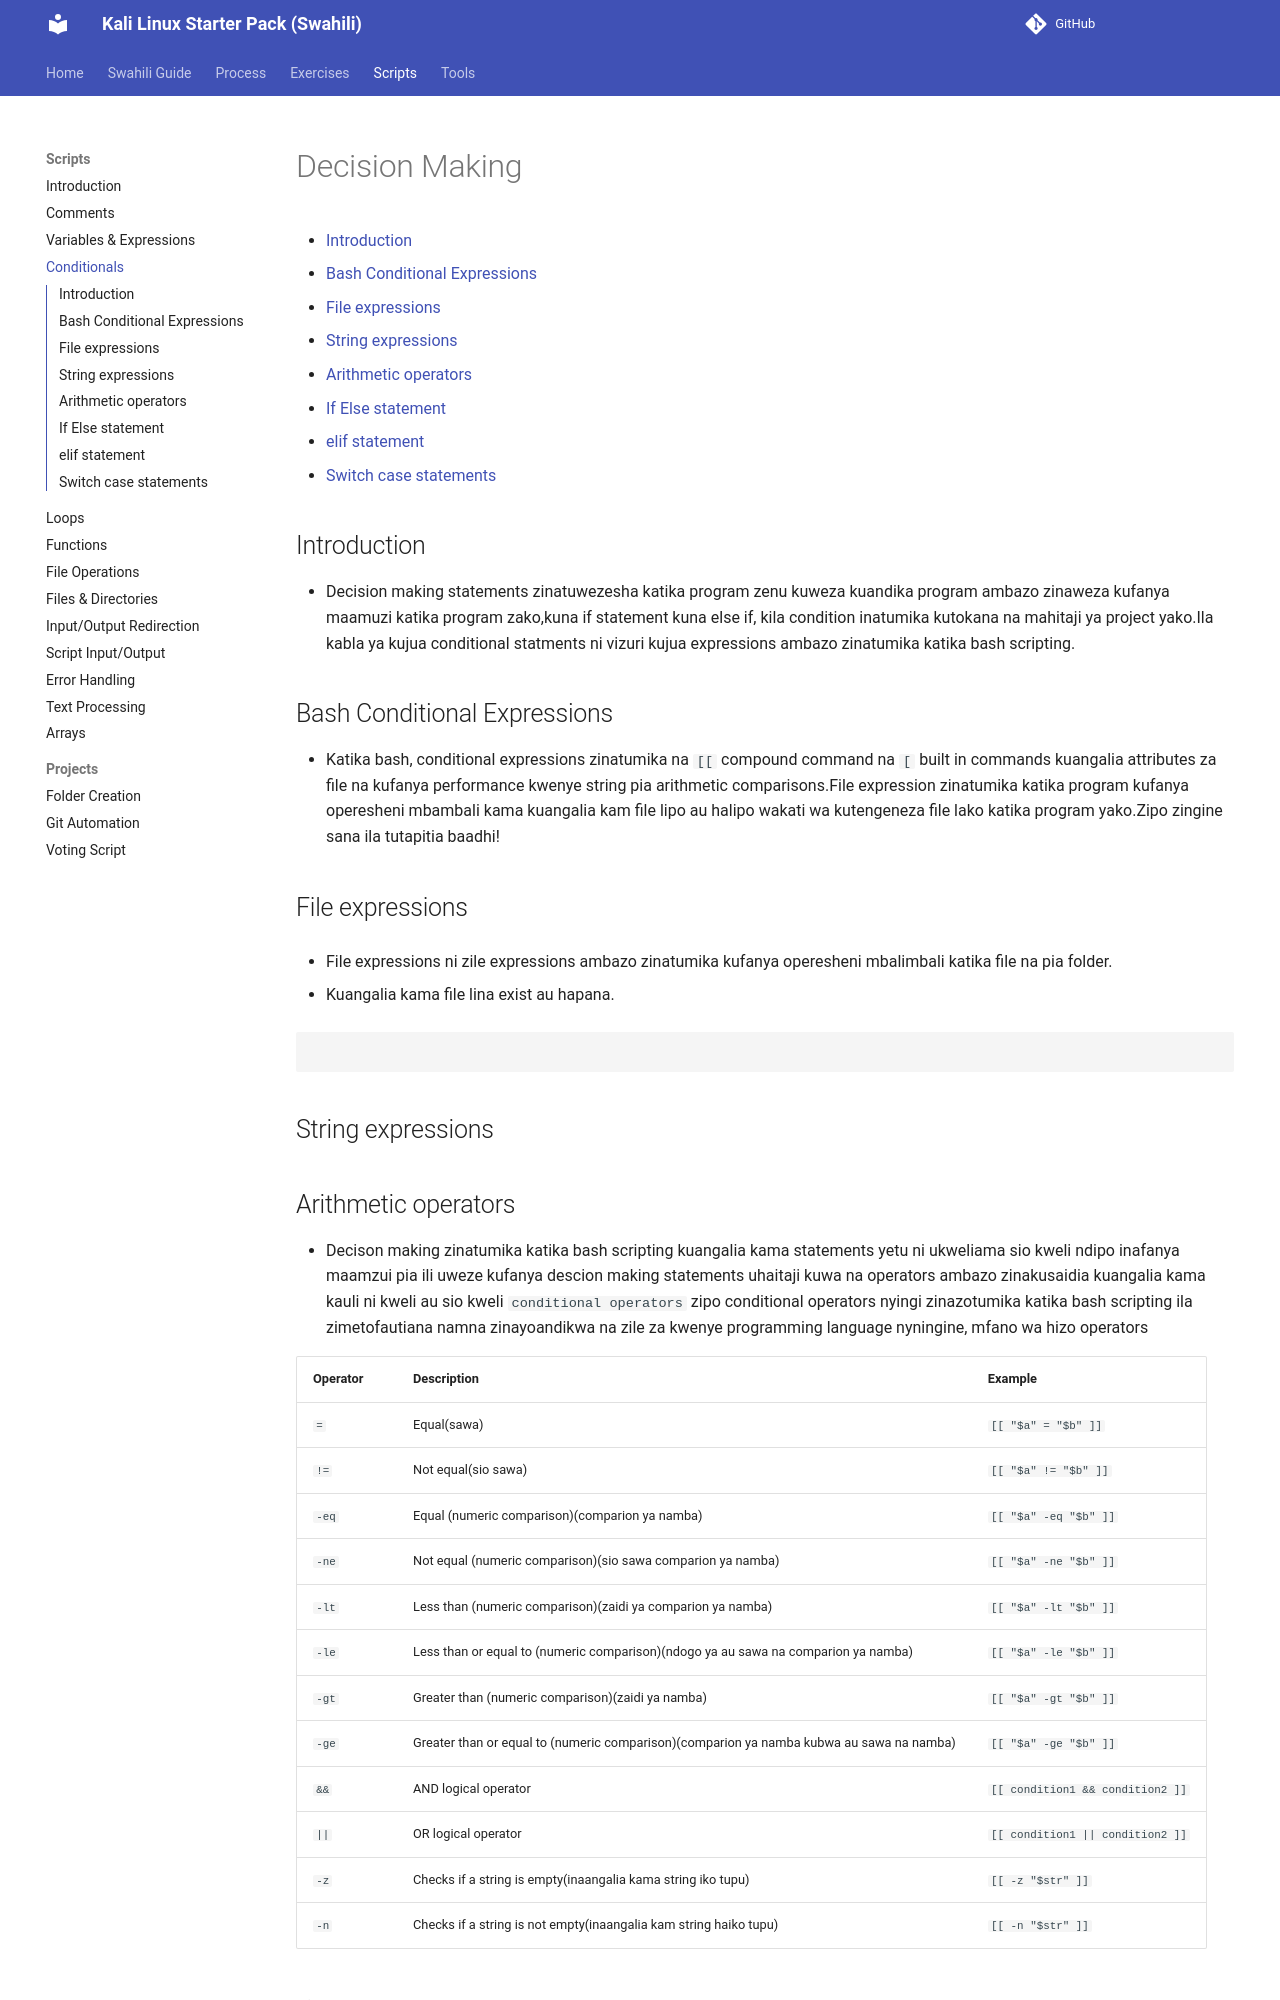

repository: Njoxpy/Kali-Linux-Starter-Pack-Swahili · page: scripts/conditionals/index.html · generator: mkdocs

# Decision Making

- [Introduction](#introduction)
- [Bash Conditional Expressions](#bash-conditional-expressions)
  - [File expressions](#file-expressions)
  - [String expressions](#string-expressions)
  - [Arithmetic operators](#arithmetic-operators)
- [If Else statement](#if-else-statement)
- [elif statement](#elif-statement)
- [Switch case statements](#switch-case-statements)

## Introduction

- Decision making statements zinatuwezesha katika program zenu kuweza kuandika program ambazo zinaweza kufanya maamuzi katika program zako,kuna if statement kuna else if, kila condition inatumika kutokana na mahitaji ya project yako.Ila kabla ya kujua conditional statments ni vizuri kujua expressions ambazo zinatumika katika bash scripting.

## Bash Conditional Expressions

- Katika bash, conditional expressions zinatumika na `[[` compound command na `[` built in commands kuangalia attributes za file na kufanya performance kwenye string pia arithmetic comparisons.File expression zinatumika katika program kufanya operesheni mbambali kama kuangalia kam file lipo au halipo wakati wa kutengeneza file lako katika program yako.Zipo zingine sana ila tutapitia baadhi!

## File expressions

- File expressions ni zile expressions ambazo zinatumika kufanya operesheni mbalimbali katika file na pia folder.

- Kuangalia kama file lina exist au hapana.

```sh

```

## String expressions
